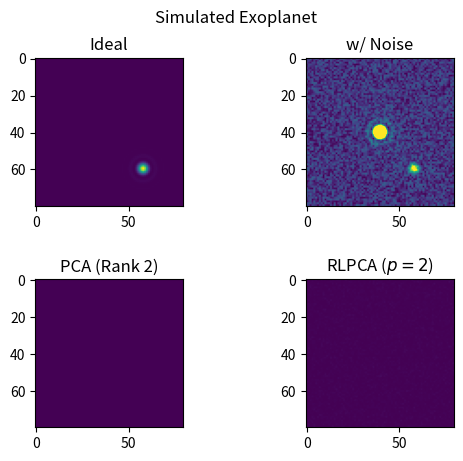

Reproduce this figure in Python.
# -*- coding: utf-8 -*-
"""
Created on Fri Mar  1 13:43:21 2019

[redacted]
"""

import numpy as np
import scipy as sp
import matplotlib.pyplot as plt
import random as rd


'''create t x n x n data cube of t images consisting of star signal, planet signal and noise'''
def airy(x, y, x_offset, y_offset, i0):
    r = np.sqrt((x+x_offset)**2+(y+y_offset)**2)
    return i0*(2*sp.special.j1(r)/r)**2

frames = 25 #corresponds to t
boundary = 30 #resolution
steps = 80 #corresponds to n

cube_ideal = []
cube_real = []

for i in range(frames):

    star = []
    planet= []
    noise = []

    for x in np.linspace(boundary, -boundary, steps):
        temp = []
        for y in np.linspace(-boundary, boundary, steps):
            temp.append(airy(x, y, 0.00000001, 0.00000001, 10)) #if 0, then nan
        star.append(temp)
        
    for x in np.linspace(boundary, -boundary, steps):
        temp = []
        for y in np.linspace(-boundary, boundary, steps):
            temp.append(airy(x, y, 15, -14, 1))
        planet.append(temp)
    
    for x in np.linspace(boundary, -boundary, steps):
        temp = []
        for y in np.linspace(-boundary, boundary, steps):
            temp.append(rd.uniform(0, 0.3))
        noise.append(temp)
    
    frame_ideal = np.asarray(planet)    
    frame_real = np.asarray(star) + np.asarray(planet) + np.asarray(noise)

    cube_ideal.append(frame_ideal)
    cube_real.append(frame_real)    
    
cube_ideal = np.asarray(cube_ideal)
cube_real = np.asarray(cube_real)


'''reshape data cube into t x n^2 matrix'''
def cube2mat(A):
    A_mat = []
    
    for i in range(len(A)):
        temp = []
        for j in A[i]:
            for k in j:
                temp.append(k)
        A_mat.append(temp)
    A_mat = np.asarray(A_mat)  
    return A_mat


'''PCA'''
def trimatmul(A, B, C):
    return np.matmul(A, np.matmul(B, C))
     
def SVD(A):
    U, sigma, Vh = sp.linalg.svd(A)
    #create matrix with same dimensions as A, sigma on diagonal and fill additional cols/rows with zeros if A is not quadratic
    rows = len(A)
    cols = len(A[0])   
    Sigma = np.diag(sigma)
    if rows < cols:
        Sigma_new = []
        for i in Sigma:
            i = i.tolist()
            for j in range(cols-rows):
                i.append(0)
            Sigma_new.append(i)
        Sigma = Sigma_new
    elif rows > cols:
        Sigma = Sigma.tolist()
        for i in range(rows-cols):
            temp = []
            for j in range(len(Sigma[0])):
                temp.append(0)
            Sigma.append(temp)
    Sigma = np.asarray(Sigma)
    return U, Sigma, Vh

def LRA(A, rank):
    U, Sigma, Vh = SVD(A)
    #calculate Sigma_r
    Sigma_r = []
    for i in range(rank):
        temp = []
        for j in range(rank):
            temp.append(Sigma[i][j])
        Sigma_r.append(temp)
    Sigma_r = np.asarray(Sigma_r)
    #calculate U_r
    U_r = []
    m = len(U)
    for i in range(m):
        temp = []
        for j in range(rank):
            temp.append(U[i][j])
        U_r.append(temp)
    U_r = np.asarray(U_r)
    #calculate Vh_r
    Vh_r = []
    n = len(Vh[0])
    for i in range(rank):
        temp = []
        for j in range(n):
            temp.append(Vh[i][j])
        Vh_r.append(temp)
    Vh_r = np.asarray(Vh_r)
    #calculate L
    L = trimatmul(U_r, Sigma_r, Vh_r)
    #set negative parts of L to zero
    for i in range(len(L)):
        for j in range(len(L[0])):
            if L[i][j] < 0:
                L[i][j] = 0
    return L
    
    
'''reference-less PCA'''    
def RLPCA(Y, p):   
    def S_r(rank):
        if rank == 0:
            return Y - LRA(Y, 1)
        return Y - LRA(Y - S_r(rank-1), rank)
    return S_r(p)

#alternative calculation, yields different result ?!?!?
def RLPCA2(Y, p):
    S = Y - LRA(Y, 1)
    for i in range(1, p+1):
        S = Y - LRA(S, i)
    return S


'''reshape t x n^2 matrix back to time averaged n x n matrix, i. e. final processed frame'''
def mat2frame(A):
    #create matrix with dimensions of original image containing only zeros
    summed = []
    for i in range(steps):
        temp = []
        for j in range(steps):
            temp.append(0)
        summed.append(temp)
    summed = np.asarray(summed)
    #create a n x n matrix out of every row in the t x n^2 matrix and sum it to matrix summed
    temp_row = []
    temp_matrix = []
    counter = 0
    for row in A:
        for i in row:
            temp_row.append(i)
            counter += 1
            #print(temp_row)
            if counter == steps:
                temp_matrix.append(temp_row)
                temp_row = []
                counter = 0
        summed = np.add(summed, np.asarray(temp_matrix))
        temp_matrix = []
        
    processed_frame = 1/frames*summed
    return processed_frame


'''algorithm process'''
#reshape data cubes to matrices Y
Y_ideal = cube2mat(cube_ideal)
Y_real = cube2mat(cube_real)

#apply algorithm to calculate S_p
S_pca = Y_real - LRA(Y_real, 2)
S_p = RLPCA2(Y_real, 2)

print(S_pca)

#reshape matrix to final time averaged frame
processed_frame = mat2frame(S_p)


'''make plot'''
plt.suptitle("Simulated Exoplanet")
plt.subplots_adjust(hspace=0.5)

plt.subplot(2, 2, 1)
plt.title("Ideal")
plt.imshow(cube_ideal[0])

plt.subplot(2, 2, 2)
plt.title("w/ Noise")
plt.imshow(cube_real[0], vmin=0, vmax=1)

plt.subplot(2, 2, 3)
plt.title("PCA (Rank 2)")
plt.imshow(mat2frame(S_pca), vmin=0, vmax=1)

plt.subplot(2, 2, 4)
plt.title("RLPCA ($p=2$)")
plt.imshow(processed_frame, vmin=0, vmax=1)

plt.savefig("fig.png", dpi=400)